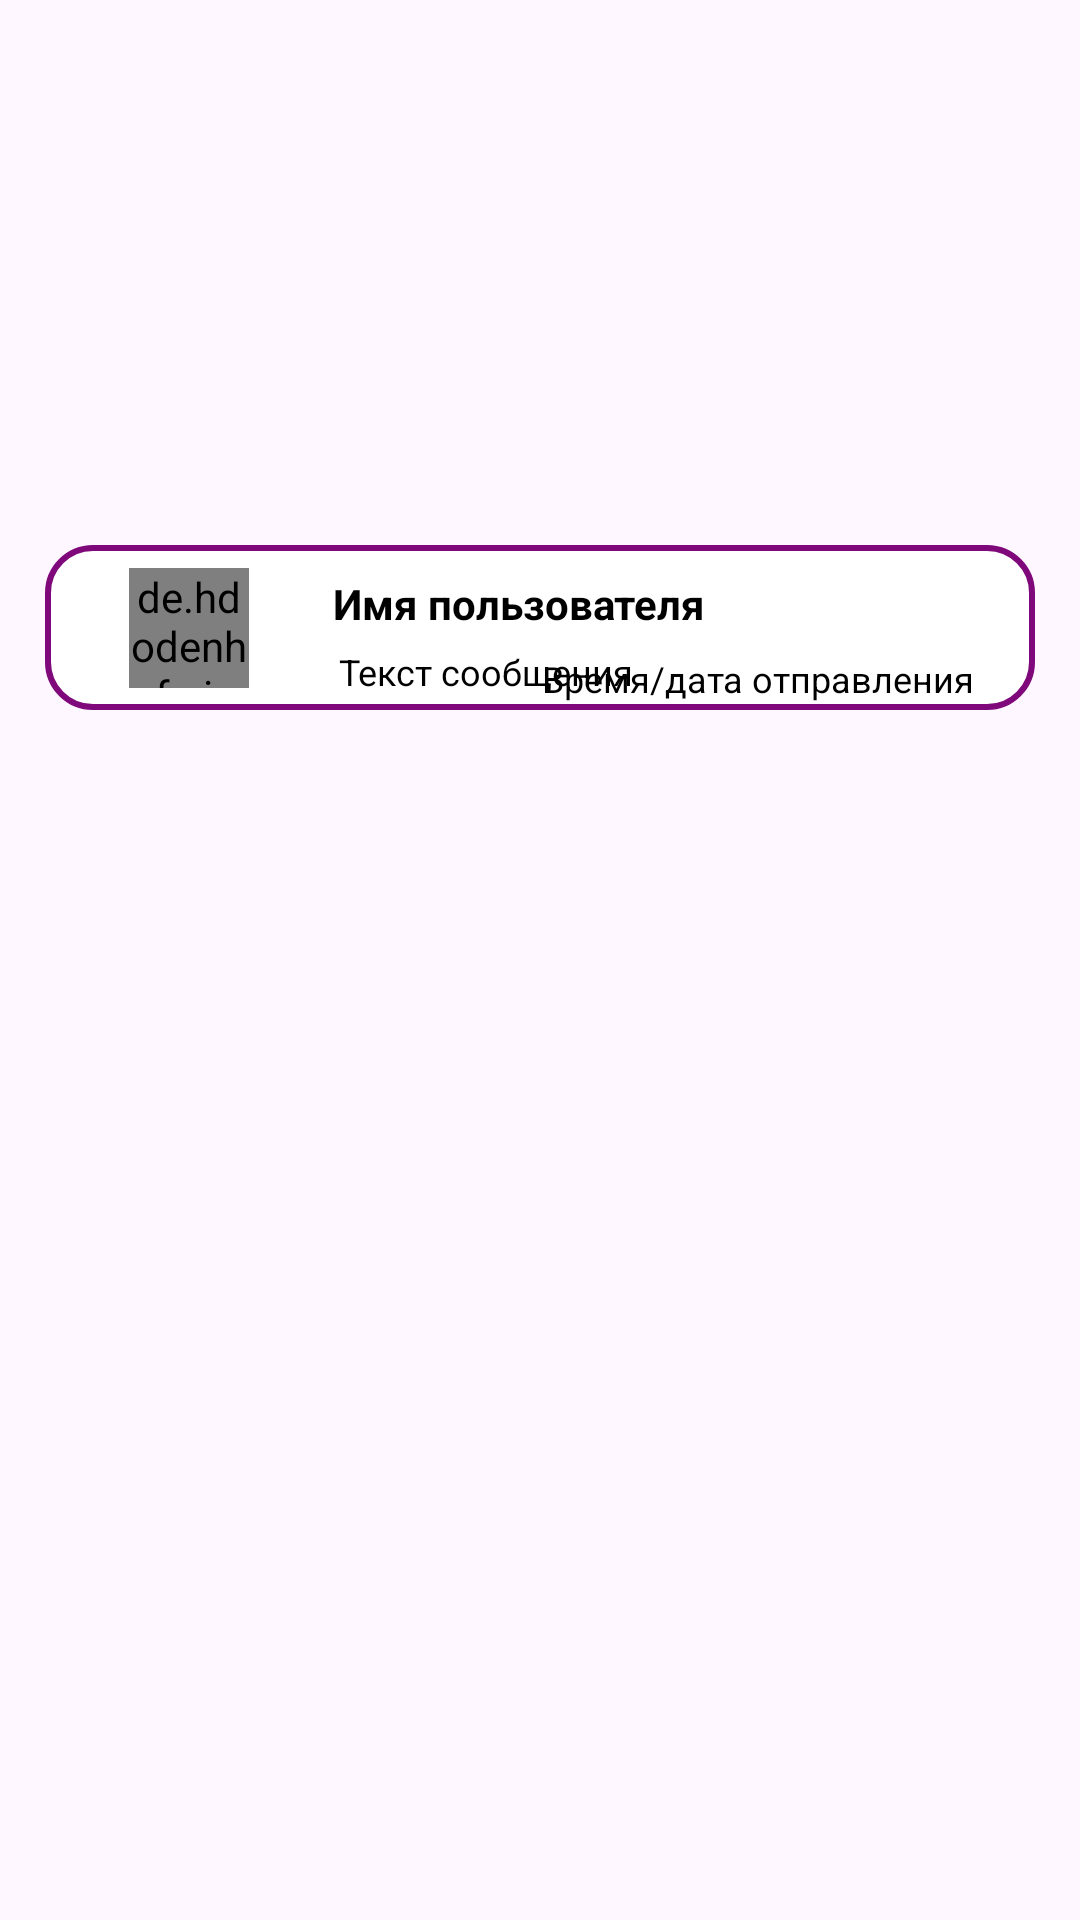

Layout XML and referenced resources for this Android screen:
<!-- AndroidManifest.xml: application theme Theme.Messenger -->
<!-- res/layout/recent_chat_adapter.xml -->
<?xml version="1.0" encoding="utf-8"?>
<androidx.constraintlayout.widget.ConstraintLayout xmlns:android="http://schemas.android.com/apk/res/android"
    xmlns:app="http://schemas.android.com/apk/res-auto"
    xmlns:tools="http://schemas.android.com/tools"
    android:layout_width="match_parent"
    android:layout_height="wrap_content">

    <View
        android:id="@+id/view2"
        android:layout_width="0dp"
        android:layout_height="55dp"
        android:layout_marginStart="15dp"
        android:layout_marginTop="15dp"
        android:layout_marginEnd="15dp"
        android:layout_marginBottom="15dp"
        android:background="@drawable/custom_frame_background"
        app:layout_constraintBottom_toBottomOf="parent"
        app:layout_constraintEnd_toEndOf="parent"
        app:layout_constraintStart_toStartOf="parent"
        app:layout_constraintTop_toTopOf="parent"
        app:layout_constraintHorizontal_bias="1.0"
        app:layout_constraintVertical_bias="0.3" />

    <de.hdodenhof.circleimageview.CircleImageView
        android:id="@+id/image_photo_user"
        android:layout_width="40dp"
        android:layout_height="40dp"
        android:layout_marginStart="28dp"
        android:scaleType="centerCrop"
        android:src="@drawable/icon_user"
        app:civ_border_color="#CCCCCC"
        app:civ_border_width="2dp"
        app:layout_constraintBottom_toBottomOf="@id/view2"
        app:layout_constraintStart_toStartOf="@id/view2"
        app:layout_constraintTop_toTopOf="@id/view2" />

    <TextView
        android:id="@+id/tv_name_user"
        android:layout_width="wrap_content"
        android:layout_height="wrap_content"
        android:layout_marginStart="28dp"
        android:layout_marginTop="10dp"
        android:text="Имя пользователя"
        android:textColor="@color/black"
        android:textSize="14sp"
        android:textStyle="bold"
        app:layout_constraintStart_toEndOf="@id/image_photo_user"
        app:layout_constraintTop_toTopOf="@id/view2" />

    <TextView
        android:id="@+id/tv_message"
        android:layout_width="wrap_content"
        android:layout_height="wrap_content"
        android:layout_marginStart="30dp"
        android:text="Текст сообщения"
        android:textColor="@color/black"
        android:textSize="12sp"
        app:layout_constraintStart_toEndOf="@id/image_photo_user"
        app:layout_constraintTop_toBottomOf="@id/tv_name_user"
        app:layout_constraintBottom_toBottomOf="@id/view2" />

    <TextView
        android:id="@+id/tv_time"
        android:layout_width="wrap_content"
        android:layout_height="wrap_content"
        android:layout_marginEnd="20dp"
        android:text="Время/дата отправления"
        android:textColor="@color/black"
        android:textSize="12sp"
        app:layout_constraintEnd_toEndOf="@id/view2"
        app:layout_constraintTop_toTopOf="@id/tv_message"
        app:layout_constraintBottom_toBottomOf="@id/view2" />

</androidx.constraintlayout.widget.ConstraintLayout>
<!-- resources referenced by this layout -->
<resources>
  <color name="black">#FF000000</color>
  <!-- drawable custom_frame_background (drawable) -->
  <?xml version="1.0" encoding="utf-8"?>
  <shape xmlns:android="http://schemas.android.com/apk/res/android"
      android:shape="rectangle">
  
      <solid android:color="@android:color/white" />
      <stroke
          android:width="2dp"
          android:color="@color/color6"/>
  
      <corners
          android:radius="15dp" />
  
  </shape>
  <!-- drawable icon_user: png bitmap (drawable, 2925 bytes) -->
  <style name="Theme.Messenger" parent="Base.Theme.Messenger" />
  <color name="color6">#7F097A</color>
  <style name="Base.Theme.Messenger" parent="Theme.Material3.DayNight.NoActionBar">
          
          
      </style>
</resources>
